Run: headless pygame with SDL's dummy video driver; simulated clock (each Clock.tick advances the game by its frame time, no real sleeping); random seed 0; keys injected as events and as key.get_pressed() state; mouse plan: one left click at the window centre at the start of phase 2, then a move to the lower-right quarter at the start of phase 3; restart key SPACE tapped at the start of phases 3 and 4.
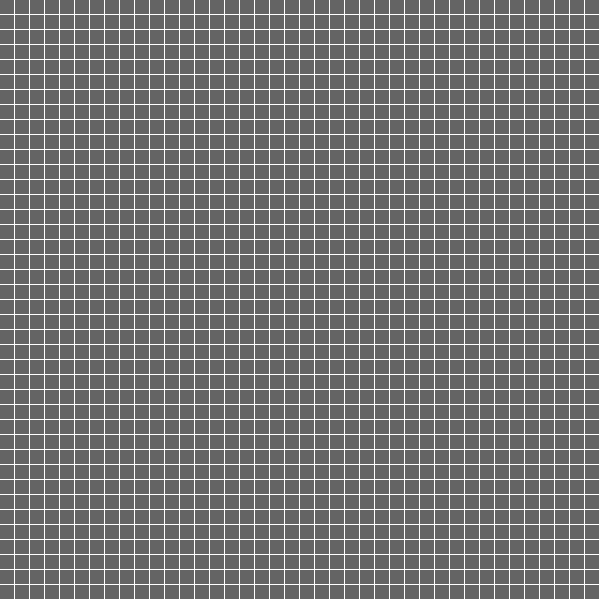
Frame 1 of 2 · flips 1–60 · no input
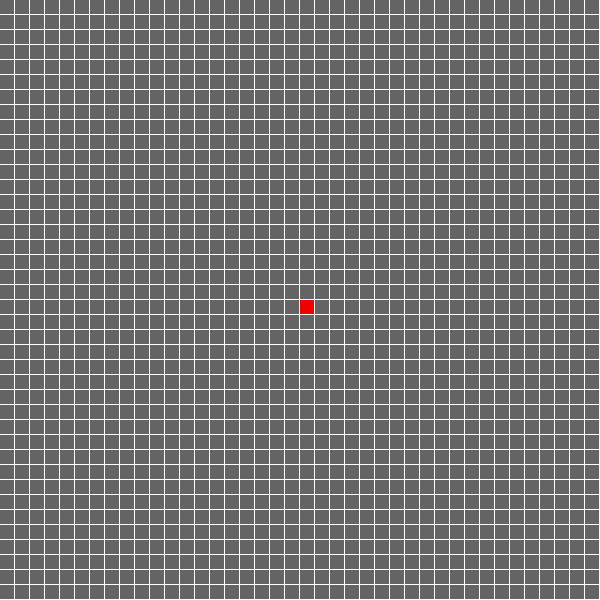
Frame 2 of 2 · flips 61–180 · clicked the window centre · tapped SPACE, RETURN · held RIGHT (→), D (game ended)

The pygame program that drew these frames:

#!/usr/bin/env python3
# -*- coding: utf-8 -*-
"""
Created on Fri May  8 18:46:45 2020

@author: lahmwang
"""

import pygame
import math
import os


width = 600
height = 600

num_cells = 40
# size of gap in between cells
gap_size = width // 600
# size of each square cell
cell_size = (width // num_cells) - gap_size

# color initialization
grey = (100, 100, 100)
white = (255, 255, 255)
black = (0, 0, 0)
orange = (240, 140, 0)
blue = (10, 120, 200)
green = (0, 240, 15)
red = (240, 0, 0)

# frame per second
speed = 60

window = pygame.display.set_mode((width, height))
pygame.display.set_caption("A* Shortest-Pathfinding Algorithm Visualizer")

# a class for all the cells in the grid
class Cell():

    def __init__(self, parent = None, relation = None, position = None):
        self.parent = parent
        self.relation = relation
        self.position = position
        self.f = 0
        self.g = 0
        self.h = 0
        
    # see if the position overlaps
    def __eq__(self, other):
        return self.position == other.position

def Initialize():
    grid = [[0 for i in range(num_cells)] for j in range(num_cells)]
    # whether the a* is running or it is initializing
    running = False
    # initializing start and end node
    start = None
    end = None
    # control the loop of initialization
    initialize_done = False
    draw_grid(grid, None, None, None, None, running, False)
    while not initialize_done:
        for event in pygame.event.get():
            # if click the cross on the corner or hit esc button, exit
            if event.type == pygame.QUIT or (event.type == pygame.KEYDOWN and event.key == pygame.K_ESCAPE):
                pygame.quit()
                os._exit(0)
            mousex, mousey = pygame.mouse.get_pos()
            # left mouse: set start point
            if pygame.mouse.get_pressed()[0]:
                start = get_coord(mousex, mousey)
            # right mouse: set end point
            elif pygame.mouse.get_pressed()[2]:
                end = get_coord(mousex, mousey)
            # middle mouse: set obstacle
            elif pygame.mouse.get_pressed()[1]:
                x, y = get_coord(mousex, mousey)
                try:
                    # label the obstacle as 1
                    grid[y][x] = 1
                except:
                    continue
            # hit whitespace or enter to start visualization
            if event.type == pygame.KEYDOWN and (event.key == pygame.K_SPACE or event.key == pygame.K_RETURN):
                initialize_done = True

        draw_grid(grid, start, end, None, None, running, False)
        pygame.display.update()

    A_star(grid, start, end)


def A_star(grid, start, end):
    running = True
    finish = False
    # create start and end node as Cell instances
    start_node = Cell(None, None, start)
    start_node.g = start_node.h = start_node.f = 0
    end_node = Cell(None, None, end)
    end_node.g = end_node.h = end_node.f = 0
    # the points that we are to consider during this process
    open_list = []
    # the points that are already visited, no longer processing
    closed_list = []
    # list storing the nodes along the path
    path = []
    open_list.append(start_node)

    while not finish:

        current_node = open_list[0]
        current_index = 0
        for index in range(len(open_list)):
            now = open_list[index]
            # the node with smallest f value within the open list -> current node
            if now.f < current_node.f:
                current_node = now
                current_index = index

        # move the current node from open list to closed list
        open_list.pop(current_index)
        closed_list.append(current_node)

        # stop the loop until find the ending point
        if current_node == end_node:
            current = current_node
            print("The shortest path length is:", format(current.f, ".4f"))
            # backtrack to parents until reaching the starting point to get the path
            while current is not None:
                path.append(current.position)
                current = current.parent
            finish = True

        adjacent = []
        for new_position in [(0, -1), (0, 1), (-1, 0), (1, 0), (-1, -1), (-1, 1), (1, -1), (1, 1)]:

            try:
                node_position = (current_node.position[0] + new_position[0], current_node.position[1] + new_position[1])
            except:
                print("Invalid Position Coordinate Appears")
                pygame.quit()
                os._exit(0)

            # make sure the coordinate is within the grid
            if node_position[0] > (len(grid) - 1) or node_position[0] < 0 or node_position[1] > (len(grid[len(grid)-1]) - 1) or node_position[1] < 0:
                continue

            # make sure the coordinate doesn't represent an obstacle
            if grid[node_position[1]][node_position[0]] != 0:
                continue

            # create new adjacent node and add to the adjacent list
            # if this cell is on the diagonal position of current node (of distance sqrt(2))
            if abs(new_position[0]) + abs(new_position[1]) == 2:
                new_node = Cell(current_node, "diagonal", node_position)
            # else, this cell is on the left/right/up/down position of current node (of distance 1)
            else:
                new_node = Cell(current_node, "alongside", node_position)
            adjacent.append(new_node)

        # loop through the adjacent list, update every node's f,g,h value, and decide whether to append this node to open list (for next-step processing)
        for adj in adjacent:
            append = True
            
            # if this cell is on closed list, don't append it
            if adj in closed_list:
                append = False

            # based on the "relation" attribute, update the g value
            if adj.relation == "diagonal":
                adj.g = current_node.g + math.sqrt(2)
            else:
                adj.g = current_node.g + 1
                
            # use euclidean distance to calculate h value
            try:
                adj.h = math.sqrt(((adj.position[0] - end_node.position[0]) ** 2) + ((adj.position[1] - end_node.position[1]) ** 2))
            except:
                print("Invalid Distance Calculation Appears")
                pygame.quit()
                os._exit(0)
                
            # sum up to get the f value
            adj.f = adj.g + adj.h

            # if this node is already in open list and it has larger g value, don't append it
            if adj in open_list:
                append = False

            if append:
                open_list.append(adj)
        
        # update the new grids
        draw_grid(grid, start, end, open_list, closed_list, running, finish, path)
        
        # see if the open list becomes empty before the ending point is found
        try:
            game_loop(open_list[0], finish)
        except IndexError:
            print("No Valid Path")
            pygame.quit()
            os._exit(0)

# control the execution before/during/after the Pygame program
# no big relationship with the a* algorithm itself
def game_loop(cell, finish):
    clock = pygame.time.Clock()
    for event in pygame.event.get():
        if event.type == pygame.QUIT or (event.type == pygame.KEYDOWN and event.key == pygame.K_ESCAPE):
            pygame.quit()
            os._exit(0)
    # control whether to play the game again
    if finish:
        # control the current loop of execution of the game
        while finish:
            for event in pygame.event.get():
                if event.type == pygame.QUIT:
                    pygame.quit()
                    os._exit(0)
                # press whitespace or enter to play again
                if (event.type == pygame.KEYDOWN and event.key == pygame.K_SPACE) or (event.type == pygame.KEYDOWN and event.key == pygame.K_RETURN):
                    finish = False
            pygame.display.update()
        # restart the program
        Initialize()
    pygame.display.update()
    clock.tick(speed)

# draw the current status of the grids on the window
def draw_grid(grid, start, end, open_list, closed_list, running, finish, path = None):
    window.fill(white)
    for y_index, y_cell in enumerate(grid):
        for x_index, x_cell in enumerate(y_cell):
            left, top = get_top_left_pixel_coord(x_index, y_index)
            pygame.draw.rect(window, grey, (left, top, cell_size, cell_size))
            
            # paint the starting point with red
            if start is not None and x_index == start[0] and y_index == start[1]:
                pygame.draw.rect(window, red, (left, top, cell_size, cell_size))
            # paint the ending point with red
            if end is not None and x_index == end[0] and y_index == end[1]:
                pygame.draw.rect(window, red, (left, top, cell_size, cell_size))
            # paint the obstacles with black
            if x_cell == 1:
                pygame.draw.rect(window, black, (left, top, cell_size, cell_size))

            if running:
                # paint the open list elements with orange
                for node in open_list:
                    if node.position[0] == x_index and node.position[1] == y_index:
                        pygame.draw.rect(window, orange, (left, top, cell_size, cell_size))
                # paint the closed list elements with blue
                for node in closed_list:
                    if node.position[0] == x_index and node.position[1] == y_index:
                        pygame.draw.rect(window, blue, (left, top, cell_size, cell_size))
                if finish:
                    # paint the path with green
                    for n in path:
                        if n[0] == x_index and n[1] == y_index:
                            pygame.draw.rect(window, green, (left, top, cell_size, cell_size))
                            
# convert the pixel expression to the grid cell's index (in the array)
def get_coord(x, y):
    for node_x in range(num_cells):
        for node_y in range(num_cells):
            left, top = get_top_left_pixel_coord(node_x, node_y)
            # store the rectangle area
            Rectangle = pygame.Rect(left, top, cell_size, cell_size)
            # see if the x,y coordinate is in the rectangle
            if Rectangle.collidepoint(x, y):
                return (node_x, node_y)
    return (None, None)

# convert the grid cell's index to the pixel coordinate (of the cell's top left corner)
def get_top_left_pixel_coord(x, y):
    left = x * (cell_size + gap_size)
    top = y * (cell_size + gap_size)
    return (left, top)


def main():
    pygame.init()
    Initialize()


if __name__ == "__main__":
    main()
